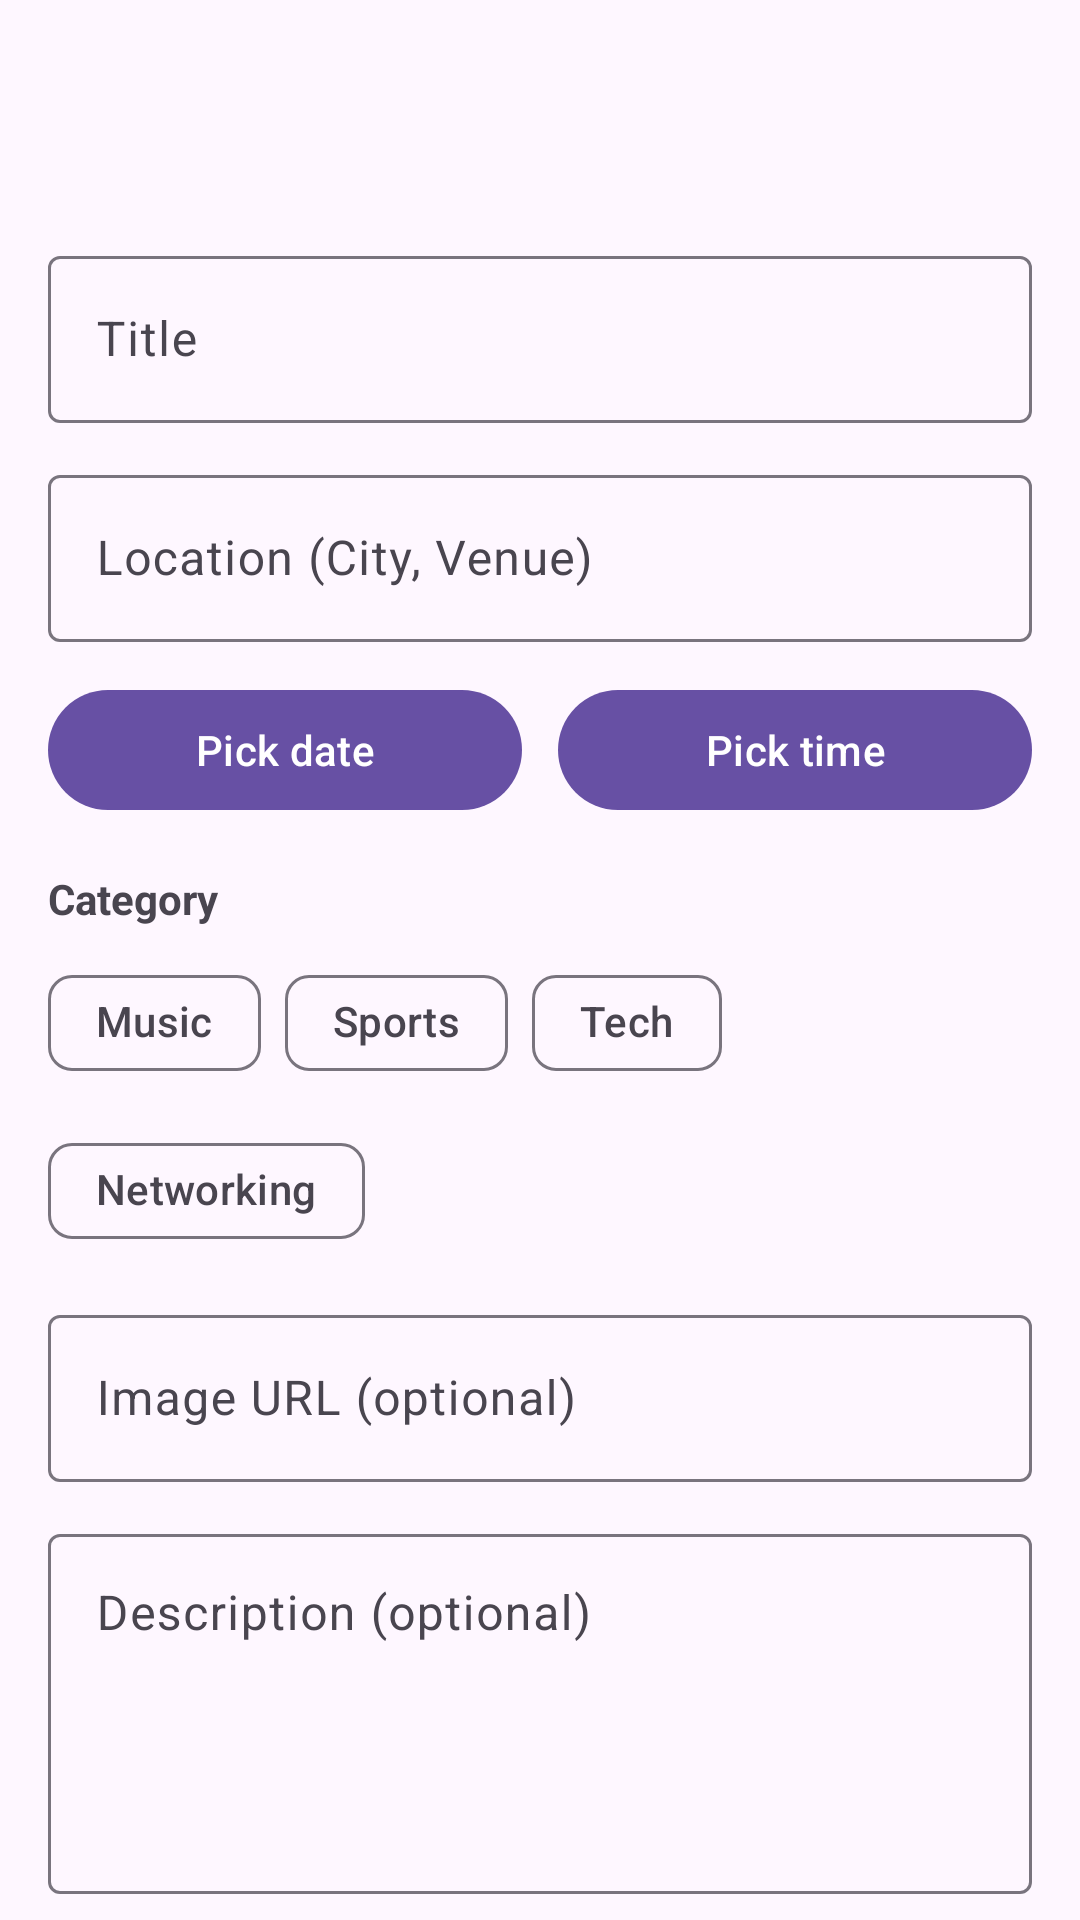

Reconstruct the res/layout file that produces this screen, plus the resources it refers to.
<!-- AndroidManifest.xml: application theme Theme.Festora -->
<!-- res/layout/activity_create_event.xml -->
<?xml version="1.0" encoding="utf-8"?>
<androidx.coordinatorlayout.widget.CoordinatorLayout
    xmlns:android="http://schemas.android.com/apk/res/android"
    xmlns:app="http://schemas.android.com/apk/res-auto"
    android:id="@+id/create_event_root"
    android:layout_width="match_parent"
    android:layout_height="match_parent">

    
    <com.google.android.material.appbar.AppBarLayout
        android:layout_width="match_parent"
        android:layout_height="wrap_content">

        <com.google.android.material.appbar.MaterialToolbar
            android:id="@+id/toolbar"
            android:layout_width="match_parent"
            android:layout_height="wrap_content"
            android:title="Create Event"
            android:navigationIcon="@drawable/ic_arrow_back_24"
            app:titleCentered="true"
            android:background="?attr/colorSurface"
            android:paddingTop="@dimen/status_bar_height"/>
    </com.google.android.material.appbar.AppBarLayout>

    
    <androidx.core.widget.NestedScrollView
        android:layout_width="match_parent"
        android:layout_height="match_parent"
        app:layout_behavior="@string/appbar_scrolling_view_behavior">

        <LinearLayout
            android:orientation="vertical"
            android:padding="16dp"
            android:layout_width="match_parent"
            android:layout_height="wrap_content">

            
            <com.google.android.material.textfield.TextInputLayout
                style="@style/Widget.Material3.TextInputLayout.OutlinedBox"
                android:layout_width="match_parent"
                android:layout_height="wrap_content"
                android:hint="Title">

                <com.google.android.material.textfield.TextInputEditText
                    android:id="@+id/etTitle"
                    android:layout_width="match_parent"
                    android:layout_height="wrap_content" />
            </com.google.android.material.textfield.TextInputLayout>

            
            <com.google.android.material.textfield.TextInputLayout
                style="@style/Widget.Material3.TextInputLayout.OutlinedBox"
                android:layout_width="match_parent"
                android:layout_height="wrap_content"
                android:layout_marginTop="12dp"
                android:hint="Location (City, Venue)">

                <com.google.android.material.textfield.TextInputEditText
                    android:id="@+id/etLocation"
                    android:layout_width="match_parent"
                    android:layout_height="wrap_content" />
            </com.google.android.material.textfield.TextInputLayout>

            
            <LinearLayout
                android:orientation="horizontal"
                android:layout_width="match_parent"
                android:layout_height="wrap_content"
                android:layout_marginTop="12dp">

                <com.google.android.material.button.MaterialButton
                    android:id="@+id/btnPickDate"
                    android:layout_width="0dp"
                    android:layout_height="wrap_content"
                    android:layout_weight="1"
                    android:text="Pick date" />

                <View
                    android:layout_width="12dp"
                    android:layout_height="1dp"/>

                <com.google.android.material.button.MaterialButton
                    android:id="@+id/btnPickTime"
                    android:layout_width="0dp"
                    android:layout_height="wrap_content"
                    android:layout_weight="1"
                    android:text="Pick time" />
            </LinearLayout>

            
            <TextView
                android:layout_width="wrap_content"
                android:layout_height="wrap_content"
                android:text="Category"
                android:layout_marginTop="16dp"
                android:textStyle="bold"/>

            <com.google.android.material.chip.ChipGroup
                android:id="@+id/chipGroupCategory"
                android:layout_width="match_parent"
                android:layout_height="wrap_content"
                app:singleSelection="true"
                android:layout_marginTop="8dp">

                <com.google.android.material.chip.Chip
                    style="@style/Widget.Material3.Chip.Filter"
                    android:layout_width="wrap_content"
                    android:layout_height="wrap_content"
                    android:text="Music"/>

                <com.google.android.material.chip.Chip
                    style="@style/Widget.Material3.Chip.Filter"
                    android:layout_width="wrap_content"
                    android:layout_height="wrap_content"
                    android:text="Sports"/>

                <com.google.android.material.chip.Chip
                    style="@style/Widget.Material3.Chip.Filter"
                    android:layout_width="wrap_content"
                    android:layout_height="wrap_content"
                    android:text="Tech"/>

                <com.google.android.material.chip.Chip
                    style="@style/Widget.Material3.Chip.Filter"
                    android:layout_width="wrap_content"
                    android:layout_height="wrap_content"
                    android:text="Networking"/>
            </com.google.android.material.chip.ChipGroup>

            
            <com.google.android.material.textfield.TextInputLayout
                style="@style/Widget.Material3.TextInputLayout.OutlinedBox"
                android:layout_width="match_parent"
                android:layout_height="wrap_content"
                android:layout_marginTop="12dp"
                android:hint="Image URL (optional)">

                <com.google.android.material.textfield.TextInputEditText
                    android:id="@+id/etImageUrl"
                    android:layout_width="match_parent"
                    android:layout_height="wrap_content"
                    android:inputType="textUri"/>
            </com.google.android.material.textfield.TextInputLayout>

            
            <com.google.android.material.textfield.TextInputLayout
                style="@style/Widget.Material3.TextInputLayout.OutlinedBox"
                android:layout_width="match_parent"
                android:layout_height="wrap_content"
                android:layout_marginTop="12dp"
                android:hint="Description (optional)">

                <com.google.android.material.textfield.TextInputEditText
                    android:id="@+id/etDescription"
                    android:layout_width="match_parent"
                    android:layout_height="120dp"
                    android:gravity="top|start"
                    android:inputType="textMultiLine"
                    android:overScrollMode="always"/>
            </com.google.android.material.textfield.TextInputLayout>

            
            <com.google.android.material.button.MaterialButton
                android:id="@+id/btnCreateEvent"
                android:layout_width="match_parent"
                android:layout_height="wrap_content"
                android:text="Create Event"
                android:layout_marginTop="20dp"
                android:backgroundTint="@color/maincolor" />

        </LinearLayout>
    </androidx.core.widget.NestedScrollView>

</androidx.coordinatorlayout.widget.CoordinatorLayout>
<!-- resources referenced by this layout -->
<resources>
  <color name="maincolor">#3DA7D3</color>
  <dimen name="status_bar_height">55dp</dimen>
  <style name="Theme.Festora" parent="Theme.Material3.DayNight.NoActionBar">
          
          <item name="colorPrimary">@color/purple_500</item>
          <item name="colorPrimaryVariant">@color/purple_700</item>
          <item name="colorSecondary">@color/teal_200</item>
      </style>
  <!-- not gathered from this repository: default colours our renderer supplied (Android Studio template values) -->
  <color name="purple_500">#FF6200EE</color>
  <color name="purple_700">#FF3700B3</color>
  <color name="teal_200">#FF03DAC5</color>
</resources>
